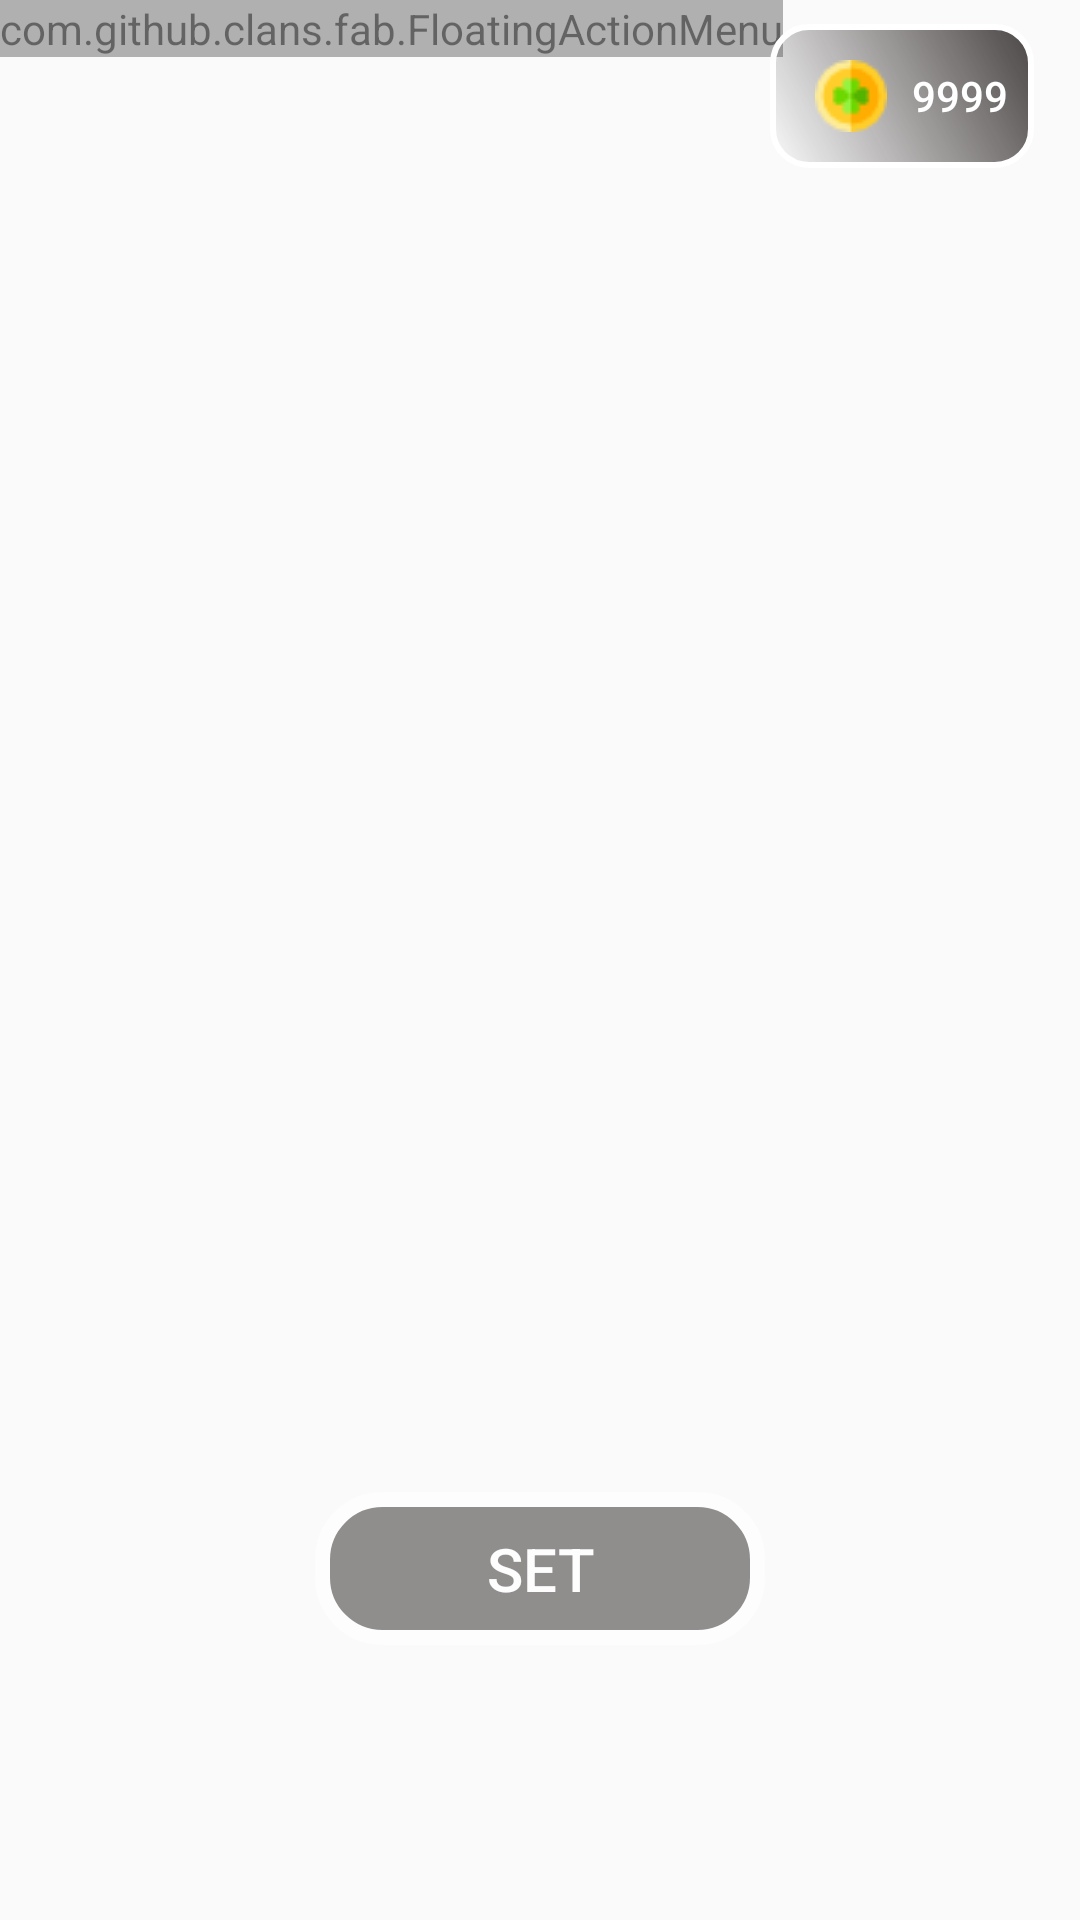

Write the Android layout XML for this screen, with the resource values it uses.
<!-- AndroidManifest.xml: application theme AppTheme -->
<!-- res/layout/available_background.xml -->
<?xml version="1.0" encoding="utf-8"?>
<android.support.constraint.ConstraintLayout xmlns:android="http://schemas.android.com/apk/res/android"
    xmlns:app="http://schemas.android.com/apk/res-auto"
    xmlns:tools="http://schemas.android.com/tools"
    xmlns:fab="http://schemas.android.com/apk/res-auto"
    android:layout_width="match_parent"
    android:layout_height="match_parent">

    <android.support.v4.view.ViewPager xmlns:android="http://schemas.android.com/apk/res/android"
        android:id="@+id/view_pager"
        android:layout_width="match_parent"
        android:layout_height="match_parent"
        android:adjustViewBounds="true"
        android:scaleType="centerCrop"
        tools:layout_editor_absoluteX="40dp"
        tools:layout_editor_absoluteY="0dp"
        tools:ignore="MissingConstraints" />

    <Button
        android:id="@+id/balance"
        android:layout_width="wrap_content"
        android:layout_height="wrap_content"
        android:layout_alignParentRight="true"
        android:layout_marginBottom="8dp"
        android:layout_marginEnd="8dp"
        android:layout_marginStart="8dp"
        android:layout_marginTop="8dp"
        android:background="@drawable/shape"
        android:textColor = "#ffffff"
        android:bottomLeftRadius="20dp"
        android:topRightRadius="20dp"
        android:topLeftRadius="20dp"
        android:clickable="false"
        android:drawableLeft="@drawable/coin"
        android:paddingLeft="15dp"
        android:text="9999"
        app:layout_constraintBottom_toBottomOf="parent"
        app:layout_constraintEnd_toEndOf="parent"
        app:layout_constraintHorizontal_bias="0.971"
        app:layout_constraintStart_toStartOf="parent"
        app:layout_constraintTop_toTopOf="parent"
        app:layout_constraintVertical_bias="0.0" />

    <Button
        android:id="@+id/set"
        android:alpha = "0.60"
        android:layout_width="150dp"
        android:layout_height="51dp"
        android:layout_marginBottom="8dp"
        android:layout_marginEnd="8dp"
        android:layout_marginStart="8dp"
        android:layout_marginTop="8dp"
        android:background="@drawable/roundedbutton"
        android:text="Set"
        android:textSize = "20sp"
        android:textColor = "#ffffff"
        app:layout_constraintBottom_toBottomOf="parent"
        app:layout_constraintEnd_toEndOf="parent"
        app:layout_constraintStart_toStartOf="parent"
        app:layout_constraintTop_toTopOf="parent"
        app:layout_constraintVertical_bias="0.854" />

    <android.support.v7.widget.AppCompatImageView
        android:id="@+id/money2"
        android:layout_width="31dp"
        android:layout_height="30dp"
        android:layout_marginBottom="8dp"
        android:layout_marginEnd="8dp"
        android:layout_marginStart="8dp"
        android:layout_marginTop="8dp"
        android:background="@drawable/coin"
        android:elevation="2dp"
        android:visibility="gone"
        app:layout_constraintBottom_toBottomOf="@+id/view_pager"
        app:layout_constraintEnd_toEndOf="parent"
        app:layout_constraintHorizontal_bias="0.356"
        app:layout_constraintStart_toStartOf="parent"
        app:layout_constraintTop_toTopOf="parent"
        app:layout_constraintVertical_bias="0.838" />

    <com.github.clans.fab.FloatingActionMenu
        android:layout_alignParentRight="false"
        android:layout_alignParentBottom="false"
        android:layout_width="wrap_content"
        android:layout_height="wrap_content"
        android:alpha= "0.60"
        fab:menu_colorNormal = "#ee3e3838"
        fab:menu_labels_position="right"
        fab:menu_openDirection="down"

        >

        <com.github.clans.fab.FloatingActionButton
            android:id = "@+id/float1"
            android:layout_width="wrap_content"
            android:layout_height="wrap_content"
            app:fab_size = "mini"
            app:fab_colorNormal = "#ee3e3838"
            android:src="@drawable/nature"
            app:fab_label = "Nature"

            />

        <com.github.clans.fab.FloatingActionButton
            android:id = "@+id/float2"
            android:layout_width="wrap_content"
            android:layout_height="wrap_content"
            android:src="@drawable/pikachu"
            app:fab_size = "mini"
            app:fab_colorNormal = "#ee3e3838"
            app:fab_label = "Pokemon"/>

        <com.github.clans.fab.FloatingActionButton
            android:id = "@+id/float3"
            android:layout_width="wrap_content"
            android:layout_height="wrap_content"
            android:src="@drawable/giraffe"
            app:fab_size = "mini"
            app:fab_colorNormal = "#ee3e3838"
            app:fab_label = "Animals"/>

        <com.github.clans.fab.FloatingActionButton
            android:id = "@+id/float4"
            android:layout_width="wrap_content"
            android:layout_height="wrap_content"
            android:src="@drawable/fantasy"
            app:fab_size = "mini"
            app:fab_colorNormal = "#ee3e3838"
            app:fab_label = "Cool 3D"/>

    </com.github.clans.fab.FloatingActionMenu>

</android.support.constraint.ConstraintLayout>
<!-- resources referenced by this layout -->
<resources>
  <!-- drawable coin: png bitmap (drawable, 661 bytes) -->
  <!-- drawable fantasy: png bitmap (drawable, 959 bytes) -->
  <!-- drawable roundedbutton (drawable) -->
  <shape xmlns:android="http://schemas.android.com/apk/res/android"
      android:shape="rectangle">
  
      <solid android:color="#ee3e3838"
          android:alpha = "0.25"/>
      <corners android:bottomRightRadius="20dp"
          android:bottomLeftRadius="20dp"
          android:topRightRadius="20dp"
          android:topLeftRadius="20dp"/>
      <stroke android:width="15px" android:color="#ffffff" />
  </shape>
  <!-- drawable shape (drawable) -->
  <?xml version="1.0" encoding="utf-8"?>
  <shape xmlns:android="http://schemas.android.com/apk/res/android" >
      <stroke android:width="2dp"
          android:color="#FFFFFF"/>
      <gradient
          android:angle="225"
          android:startColor="#ee3e3838"
          />
      <corners
          android:bottomLeftRadius="12dp"
          android:bottomRightRadius="12dp"
          android:topLeftRadius="12dp"
          android:topRightRadius="12dp" />
  </shape>
  <style name="AppTheme" parent="Theme.AppCompat.Light.DarkActionBar">
          
          <item name="colorPrimary">@color/colorPrimary</item>
          <item name="colorPrimaryDark">@color/colorPrimaryDark</item>
          <item name="colorAccent">@color/colorAccent</item>
      </style>
  <!-- not gathered from this repository: default colours our renderer supplied (Android Studio template values) -->
  <color name="colorPrimary">#FF6200EE</color>
  <color name="colorPrimaryDark">#FF3700B3</color>
  <color name="colorAccent">#FF03DAC5</color>
</resources>
